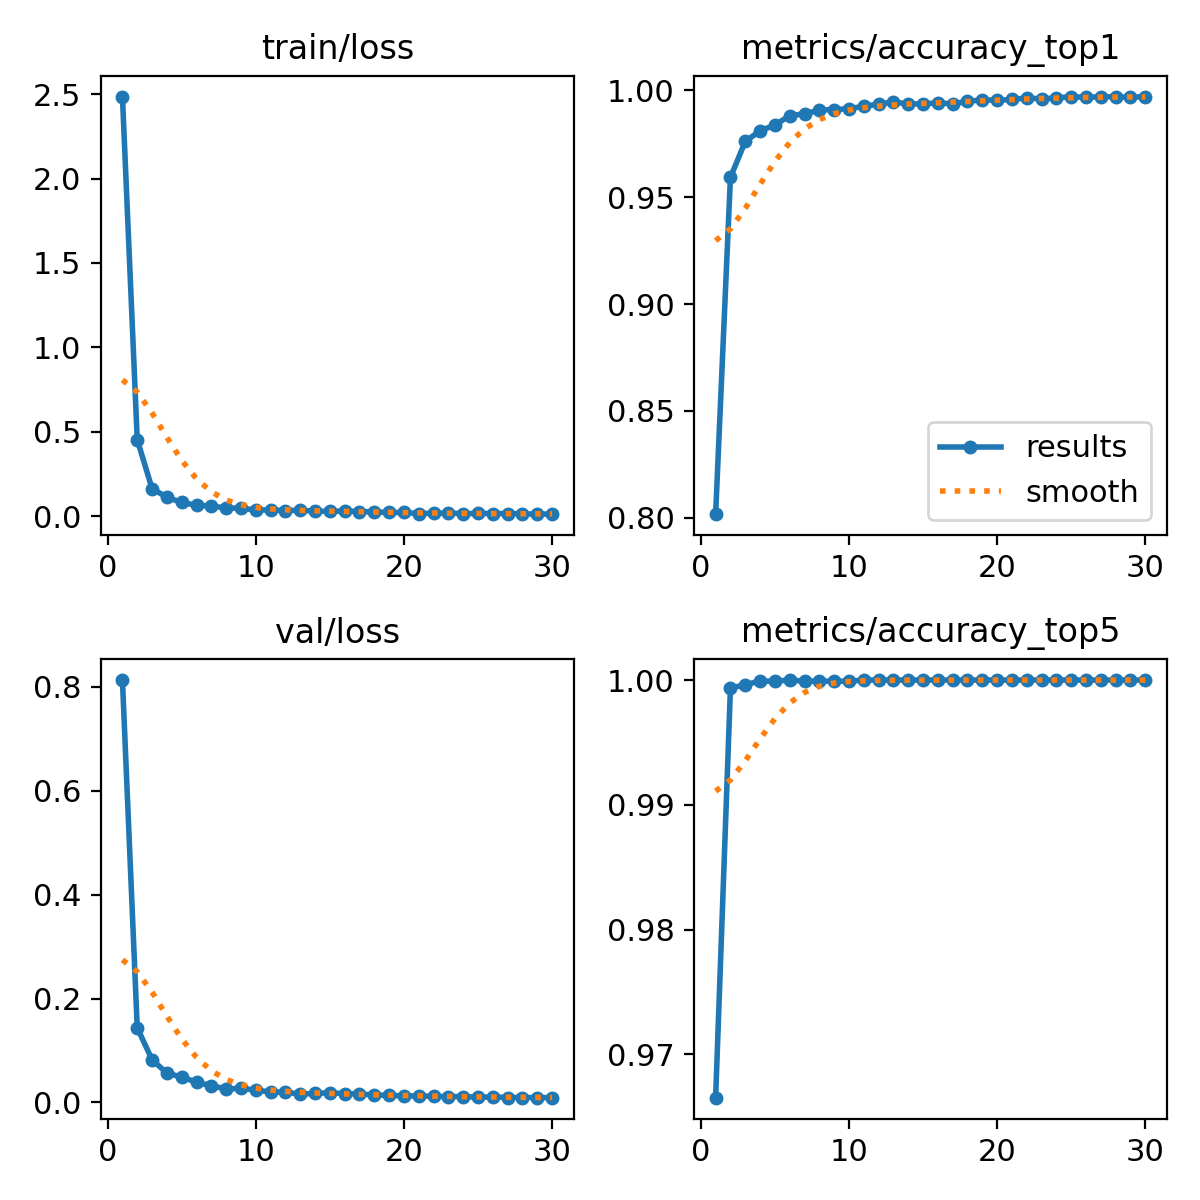

The table this chart was drawn from, first rows:
epoch, time, train/loss, metrics/accuracy_top1, metrics/accuracy_top5, val/loss, lr/pg0, lr/pg1, lr/pg2
1, 36.81, 2.486, 0.8016, 0.9665, 0.8132, 7.88009e-05, 7.88009e-05, 7.88009e-05
2, 66.72, 0.4528, 0.9593, 0.9993, 0.1436, 0.0001529, 0.0001529, 0.0001529
3, 97.72, 0.1638, 0.9761, 0.9996, 0.08224, 0.0002218, 0.0002218, 0.0002218
4, 129, 0.112, 0.9811, 0.9999, 0.05629, 0.0002144, 0.0002144, 0.0002144
5, 159.4, 0.0814, 0.9838, 0.9999, 0.04888, 0.0002066, 0.0002066, 0.0002066
6, 189.3, 0.06514, 0.9882, 1, 0.03888, 0.0001987, 0.0001987, 0.0001987
7, 219.3, 0.05966, 0.989, 0.9999, 0.032, 0.0001909, 0.0001909, 0.0001909
8, 251.2, 0.04943, 0.9908, 0.9999, 0.02597, 0.000183, 0.000183, 0.000183
9, 280.8, 0.04694, 0.9911, 0.9999, 0.02695, 0.0001752, 0.0001752, 0.0001752
10, 312.2, 0.03748, 0.9914, 0.9999, 0.02403, 0.0001673, 0.0001673, 0.0001673
11, 342.8, 0.03669, 0.9926, 1, 0.01979, 0.0001595, 0.0001595, 0.0001595
12, 373.9, 0.0339, 0.9936, 1, 0.01996, 0.0001516, 0.0001516, 0.0001516
13, 405.1, 0.03521, 0.9947, 1, 0.01575, 0.0001438, 0.0001438, 0.0001438
14, 434.8, 0.02985, 0.9936, 1, 0.01736, 0.0001359, 0.0001359, 0.0001359
15, 464.5, 0.02908, 0.9937, 1, 0.01849, 0.000128, 0.000128, 0.000128
16, 494.9, 0.0307, 0.9942, 1, 0.01688, 0.0001202, 0.0001202, 0.0001202
17, 525.8, 0.0278, 0.9937, 1, 0.01634, 0.0001123, 0.0001123, 0.0001123
18, 555.9, 0.02505, 0.9949, 1, 0.01403, 0.0001045, 0.0001045, 0.0001045
19, 586.6, 0.02231, 0.9956, 1, 0.01381, 9.6628e-05, 9.6628e-05, 9.6628e-05
20, 616.3, 0.02215, 0.9954, 1, 0.01224, 8.8774e-05, 8.8774e-05, 8.8774e-05
21, 650, 0.01594, 0.9958, 1, 0.01259, 8.092e-05, 8.092e-05, 8.092e-05
22, 681.2, 0.01717, 0.9965, 1, 0.0117, 7.3066e-05, 7.3066e-05, 7.3066e-05
23, 711.8, 0.01898, 0.996, 1, 0.01117, 6.5212e-05, 6.5212e-05, 6.5212e-05
24, 743, 0.01477, 0.9965, 1, 0.01124, 5.7358e-05, 5.7358e-05, 5.7358e-05
25, 774.5, 0.01699, 0.997, 1, 0.00988, 4.9504e-05, 4.9504e-05, 4.9504e-05
26, 805.4, 0.01556, 0.9968, 1, 0.01066, 4.165e-05, 4.165e-05, 4.165e-05
27, 835.6, 0.01606, 0.997, 1, 0.00941, 3.3796e-05, 3.3796e-05, 3.3796e-05
28, 865.7, 0.01408, 0.997, 1, 0.00942, 2.5942e-05, 2.5942e-05, 2.5942e-05
29, 896.5, 0.01214, 0.9968, 1, 0.00913, 1.8088e-05, 1.8088e-05, 1.8088e-05
30, 927.5, 0.01336, 0.9971, 1, 0.0091, 1.0234e-05, 1.0234e-05, 1.0234e-05
